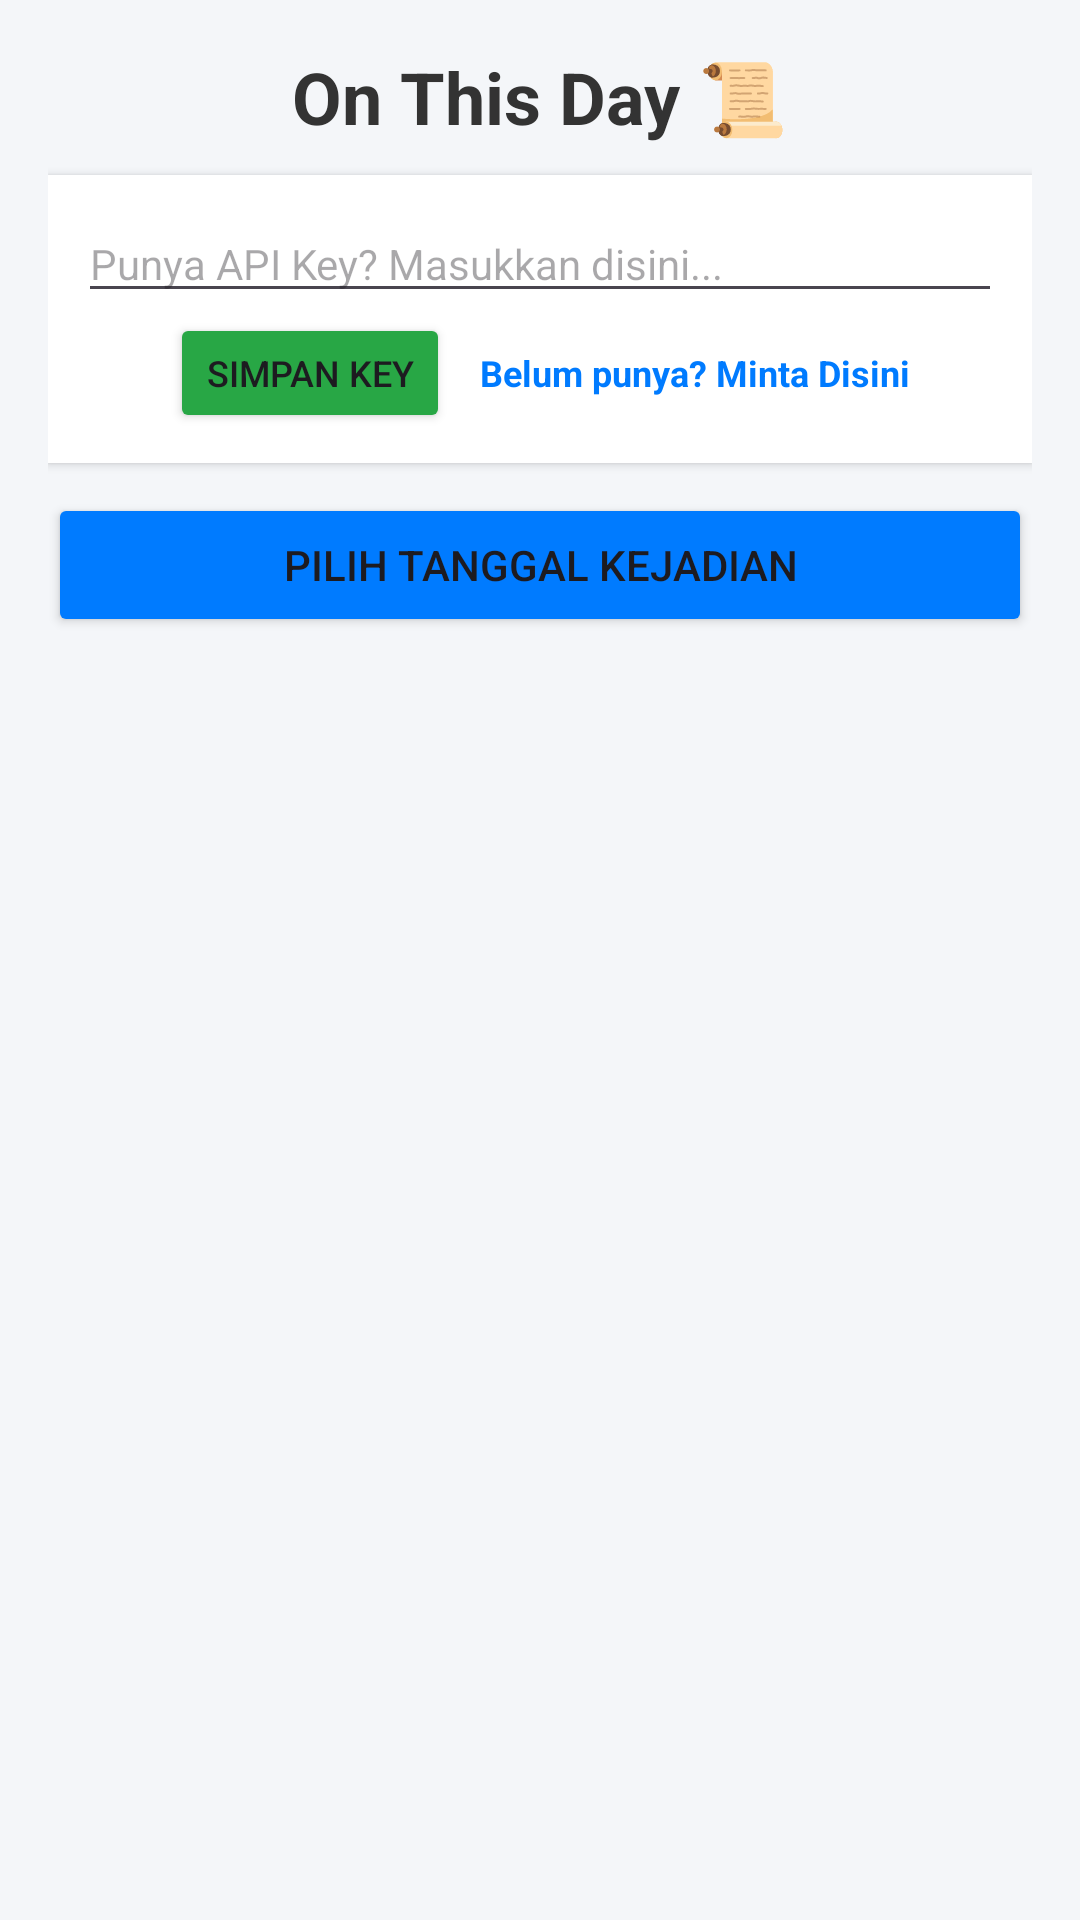

The Android layout XML behind this screen, and the referenced resources:
<!-- AndroidManifest.xml: application theme Theme.ONTHISDAY -->
<!-- res/layout/activity_main.xml -->
<?xml version="1.0" encoding="utf-8"?>
<LinearLayout xmlns:android="http://schemas.android.com/apk/res/android"
    android:layout_width="match_parent"
    android:layout_height="match_parent"
    android:orientation="vertical"
    android:background="#F4F6F9"
    android:padding="16dp">

    <TextView
        android:id="@+id/tvTitle"
        android:layout_width="match_parent"
        android:layout_height="wrap_content"
        android:text="On This Day 📜"
        android:textAlignment="center"
        android:textSize="24sp"
        android:textStyle="bold"
        android:textColor="#333333"
        android:layout_marginBottom="10dp"/>

    <LinearLayout
        android:layout_width="match_parent"
        android:layout_height="wrap_content"
        android:orientation="vertical"
        android:background="#FFFFFF"
        android:padding="10dp"
        android:elevation="2dp"
        android:layout_marginBottom="10dp">

        <EditText
            android:id="@+id/etApiKey"
            android:layout_width="match_parent"
            android:layout_height="wrap_content"
            android:hint="Punya API Key? Masukkan disini..."
            android:textSize="14sp"
            android:inputType="textNoSuggestions"/>

        <LinearLayout
            android:layout_width="match_parent"
            android:layout_height="wrap_content"
            android:orientation="horizontal"
            android:gravity="center">

            <Button
                android:id="@+id/btnSaveKey"
                android:layout_width="wrap_content"
                android:layout_height="40dp"
                android:text="Simpan Key"
                android:textSize="12sp"
                android:backgroundTint="#28a745"
                android:layout_marginEnd="10dp"/>

            <TextView
                android:id="@+id/tvRequestKey"
                android:layout_width="wrap_content"
                android:layout_height="wrap_content"
                android:text="Belum punya? Minta Disini"
                android:textColor="#007BFF"
                android:textStyle="bold"
                android:textSize="12sp"/>
        </LinearLayout>
    </LinearLayout>

    <Button
        android:id="@+id/btnDate"
        android:layout_width="match_parent"
        android:layout_height="wrap_content"
        android:text="Pilih Tanggal Kejadian"
        android:backgroundTint="#007BFF"
        android:layout_marginBottom="10dp"/>

    <ProgressBar
        android:id="@+id/progressBar"
        android:layout_width="wrap_content"
        android:layout_height="wrap_content"
        android:layout_gravity="center"
        android:visibility="gone"/>

    <androidx.recyclerview.widget.RecyclerView
        android:id="@+id/recyclerView"
        android:layout_width="match_parent"
        android:layout_height="match_parent"/>

</LinearLayout>
<!-- resources referenced by this layout -->
<resources>
  <style name="Theme.ONTHISDAY" parent="Base.Theme.ONTHISDAY" />
  <style name="Base.Theme.ONTHISDAY" parent="Theme.Material3.DayNight.NoActionBar">
          
          
      </style>
</resources>
